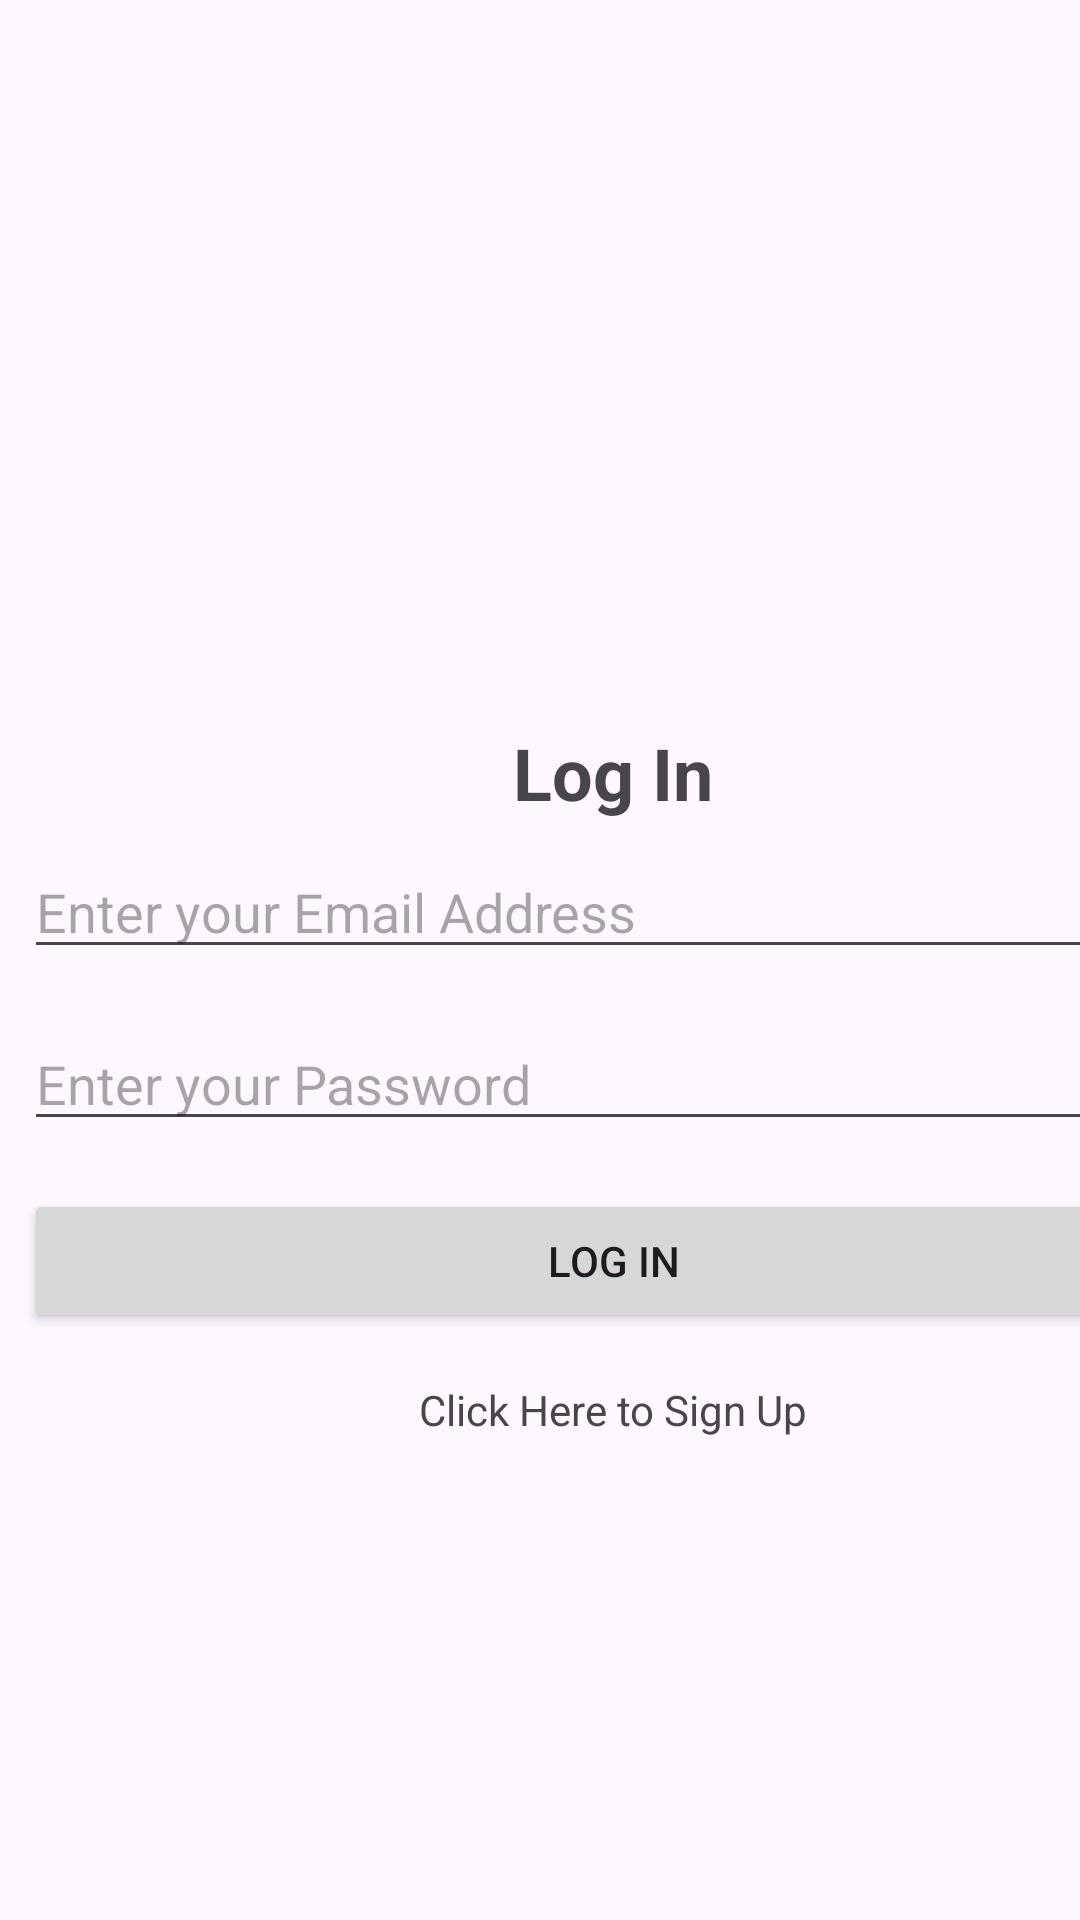

Android layout source for this screen:
<!-- AndroidManifest.xml: application theme Theme.MindGuard2 -->
<!-- res/layout/activity_login.xml -->
<?xml version="1.0" encoding="utf-8"?>
<androidx.constraintlayout.widget.ConstraintLayout xmlns:android="http://schemas.android.com/apk/res/android"
    xmlns:app="http://schemas.android.com/apk/res-auto"
    xmlns:tools="http://schemas.android.com/tools"
    android:id="@+id/main"
    android:layout_width="match_parent"
    android:layout_height="match_parent"
    tools:context=".LoginActivity">
    <LinearLayout
        android:layout_width="409dp"
        android:layout_height="729dp"
        android:gravity="center"
        android:orientation="vertical"
        app:layout_constraintBottom_toBottomOf="parent"
        app:layout_constraintEnd_toEndOf="parent"
        app:layout_constraintHorizontal_bias="0.0"
        app:layout_constraintStart_toStartOf="parent"
        app:layout_constraintTop_toTopOf="parent"
        app:layout_constraintVertical_bias="0.0">

        <TextView
            android:id="@+id/textView"
            android:layout_width="match_parent"
            android:layout_height="wrap_content"
            android:gravity="center"
            android:text="Log In"
            android:textSize="24dp"
            android:textStyle="bold" />

        <EditText
            android:id="@+id/loginemail"
            android:layout_width="match_parent"
            android:layout_height="wrap_content"
            android:ems="10"
            android:hint="Enter your Email Address"
            android:inputType="textEmailAddress"
            android:layout_margin="8dp"/>

        <EditText
            android:id="@+id/loginpassword"
            android:layout_width="match_parent"
            android:layout_height="wrap_content"
            android:ems="10"
            android:hint="Enter your Password"
            android:inputType="textPassword"
            android:layout_margin="8dp"/>

        <Button
            android:id="@+id/button"
            android:layout_width="match_parent"
            android:layout_height="wrap_content"
            android:layout_margin="8dp"
            android:text="Log in" />

        <TextView
            android:id="@+id/signup"
            android:layout_width="match_parent"
            android:layout_height="wrap_content"
            android:layout_margin="8dp"
            android:gravity="center"
            android:text="Click Here to Sign Up" />


    </LinearLayout>

</androidx.constraintlayout.widget.ConstraintLayout>
<!-- resources referenced by this layout -->
<resources>
  <style name="Theme.MindGuard2" parent="Base.Theme.MindGuard2" />
  <style name="Base.Theme.MindGuard2" parent="Theme.Material3.DayNight.NoActionBar">
          
          
      </style>
</resources>
